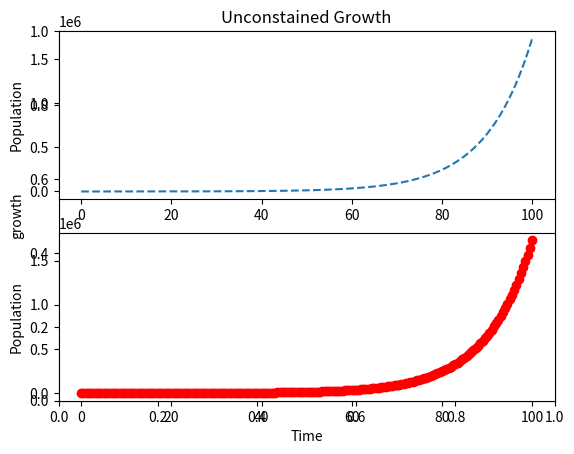

Generate this figure with matplotlib:
#
# growthsubplot.py - simulation of unconstrained growth with subplots
#
import numpy as np
import matplotlib.pyplot as plt

plt.ylabel('growth')

length = 100
population = 100
rate = 0.1
step = 0.5
numberOfIterations = length/step
ratePerStep = rate*step
values = np.zeros(int(numberOfIterations + 1))
hours = np.zeros(int(numberOfIterations + 1))
values[0] = 100

for i in range(1, int(numberOfIterations) + 1):
        growth = ratePerStep*population
        population = population + growth
        time = i*step
        values[i] = population
        hours[i] = time
        print('time: ', time, 'growth: ', growth, 'population: ', population)

plt.figure(1)

plt.subplot(211)
plt.plot(hours, values, '--')
plt.title('Unconstained Growth')
plt.ylabel('Population')

plt.subplot(212)
plt.plot(hours, values, 'ro')
plt.ylabel('Population')
plt.xlabel('Time')
plt.show()
